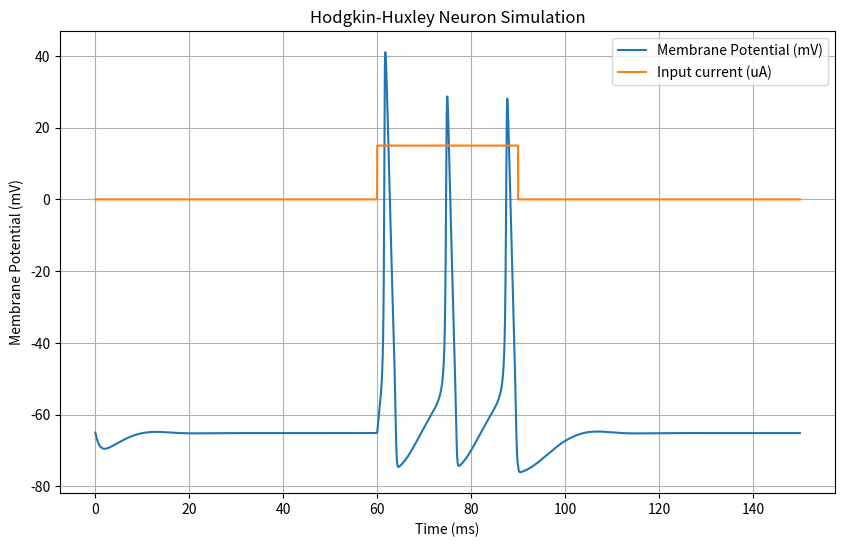
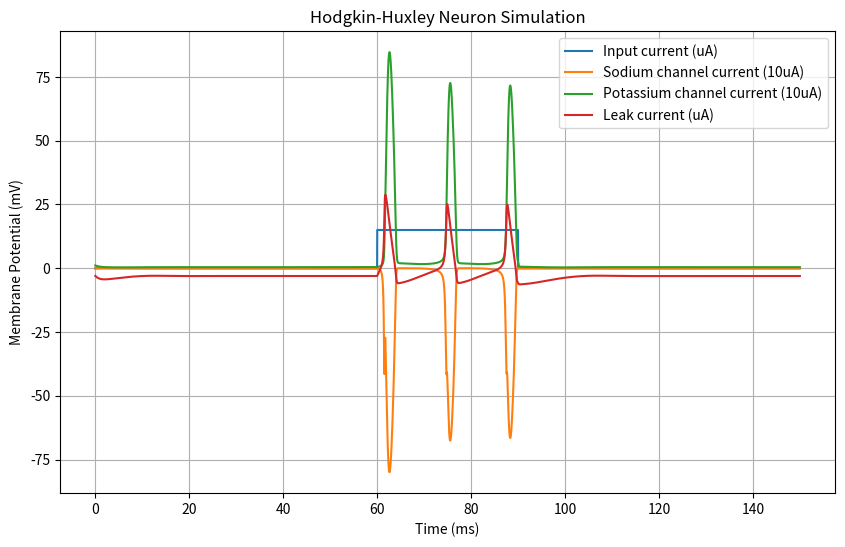

Reproduce these figures in Python, in order.
import numpy as np
import matplotlib.pyplot as plt

# Constants
C_m = 1.0  # (uF/cm^2)
g_Na = 120.0  # (mS/cm^2)
g_K = 36.0  # (mS/cm^2)
g_L = 0.3  # (mS/cm^2)
E_Na = 50.0  # (mV)
E_K = -77.0  # (mV)
E_L = -55  # (mV)

# Initial conditions
V0 = -65.0  # initial membrane potential (mV)
m0 = 0.07 # IDK these values were hit and trial 
h0 = 0.4  
n0 = 0.4  

initial_state = np.array([V0, m0, h0, n0])

# Time variables
T = 30 # (ms)
deltaT = 0.01 # (ms)
num = int(5*T/deltaT)
t_span = (0, 5*T)  # simulation time span (ms)
t_eval = np.linspace(*t_span, num=num)

# External current
def ext_current(t):
    return 15.0 if 2*T <= t < 3*T else 0.0

# Hodgkin-Huxley model equations
def hodgkin_huxley(t, y):
    V, m, h, n = y

    alpha_n = 0.01 * (V + 55) / (1 - np.exp(-0.1 * (V + 55)))
    beta_n = 0.125 * np.exp(-0.0125 * (V + 65))
    alpha_m = 0.1 * (V + 40) / (1 - np.exp(-0.1 * (V + 40)))
    beta_m = 4.0 * np.exp(-0.0556 * (V + 65))
    alpha_h = 0.07 * np.exp(-0.05 * (V + 65))
    beta_h = 1.0 / (1 + np.exp(-0.1 * (V + 35)))

    dVdt = (ext_current(t) - g_Na * m**3 * h * (V - E_Na) - g_K * n**4 * (V - E_K) - g_L * (V - E_L)) / C_m
    dmdt = alpha_m * (1 - m) - beta_m * m
    dhdt = alpha_h * (1 - h) - beta_h * h
    dndt = alpha_n * (1 - n) - beta_n * n

    return np.array([dVdt, dmdt, dhdt, dndt])

# Fourth-order Runge-Kutta method
def runge_kutta_4(func, y0, t_values):
    h = t_values[1] - t_values[0]
    y = y0
    y_values = [y]

    for t in t_values[:-1]:
        k1 = h * func(t, y)
        k2 = h * func(t + 0.5 * h, y + 0.5 * k1)
        k3 = h * func(t + 0.5 * h, y + 0.5 * k2)
        k4 = h * func(t + h, y + k3)
        y = y + (k1 + 2 * k2 + 2 * k3 + k4) / 6.0
        y_values.append(y)

    return np.array(y_values)

# Solve using Runge-Kutta method
sol_rk = runge_kutta_4(hodgkin_huxley, initial_state, t_eval)

# Extract state variables
V_values = sol_rk[:, 0]
m_values = sol_rk[:, 1]
h_values = sol_rk[:, 2]
n_values = sol_rk[:, 3]

# Plot the results
plt.figure(figsize=(10, 6))
plt.plot(t_eval, V_values, label='Membrane Potential (mV)')
plt.plot(t_eval, [ext_current(t) for t in t_eval], label="Input current (uA)")
plt.xlabel('Time (ms)')
plt.ylabel('Membrane Potential (mV)')
plt.title('Hodgkin-Huxley Neuron Simulation')
plt.legend()
plt.grid()
plt.show()

plt.figure(figsize=(10, 6))
plt.plot(t_eval, [ext_current(t) for t in t_eval], label="Input current (uA)")
plt.plot(t_eval, [g_Na * m**3 * h * (v - E_Na) * 1.0e-1 for m,h,v in zip(m_values, h_values, V_values)], label="Sodium channel current (10uA)")
plt.plot(t_eval, [g_K * n**4 * (v - E_K) * 1.0e-1 for v,n in zip(V_values, n_values)], label="Potassium channel current (10uA)")
plt.plot(t_eval, [g_L * (v - E_L) for v in V_values], label="Leak current (uA)")
plt.xlabel('Time (ms)')
plt.ylabel('Membrane Potential (mV)')
plt.title('Hodgkin-Huxley Neuron Simulation')
plt.legend()
plt.grid()
plt.show()
